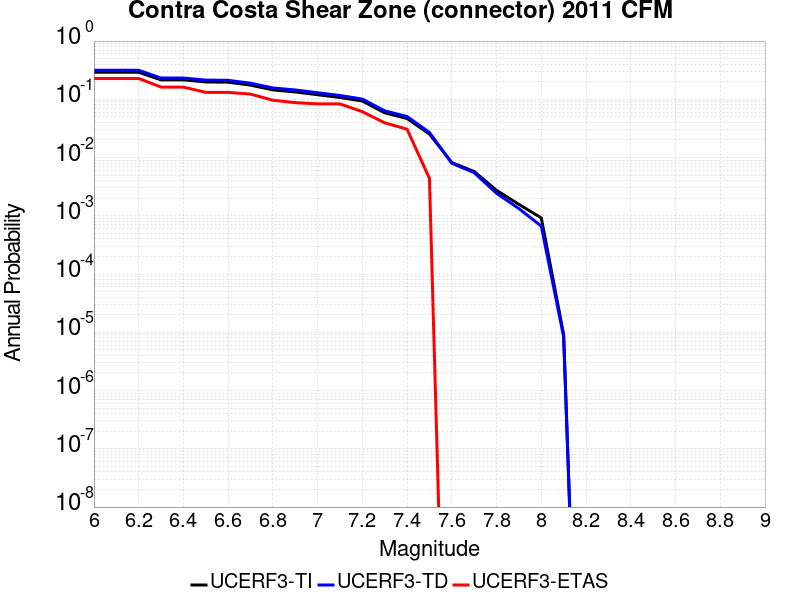

Data behind this chart, as committed beside it:
Magnitude, UCERF3-TI Prob, UCERF3-TD Prob, UCERF3-ETAS Prob
6.0, 0.2911, 0.3149, 0.2281
6.1, 0.2911, 0.3149, 0.2281
6.2, 0.2911, 0.3149, 0.2281
6.3, 0.2158, 0.2319, 0.1623
6.4, 0.2158, 0.2319, 0.1623
6.5, 0.1987, 0.2139, 0.1316
6.6, 0.1968, 0.2119, 0.1316
6.7, 0.1752, 0.1889, 0.1228
6.8, 0.145, 0.1567, 0.09649
6.9, 0.1338, 0.1447, 0.08772
7.0, 0.1198, 0.1297, 0.08333
7.1, 0.1075, 0.1163, 0.08333
7.2, 0.09355, 0.101, 0.0614
7.3, 0.05868, 0.06344, 0.03947
7.4, 0.04682, 0.05063, 0.0307
7.5, 0.02535, 0.02702, 0.004386
7.6, 0.008211, 0.007989, 0.0
7.7, 0.005756, 0.005499, 0.0
7.8, 0.002738, 0.00244, 0.0
7.9, 0.001572, 0.00133, 0.0
8.0, 9.2080625E-4, 6.654229E-4, 0.0
8.1, 9.193365E-6, 8.379112E-6, 0.0
